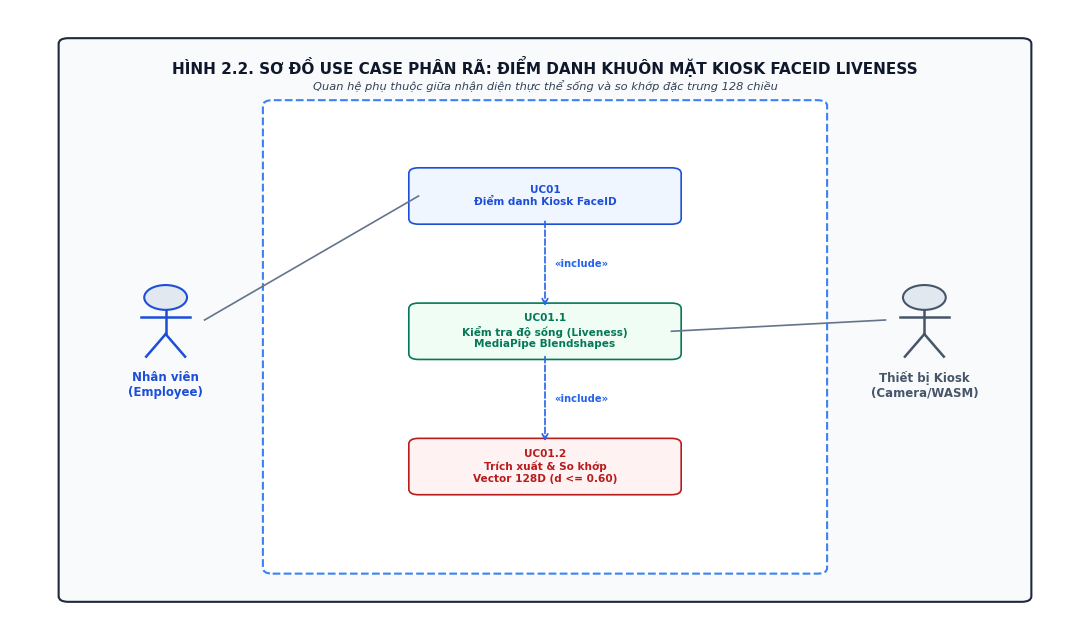
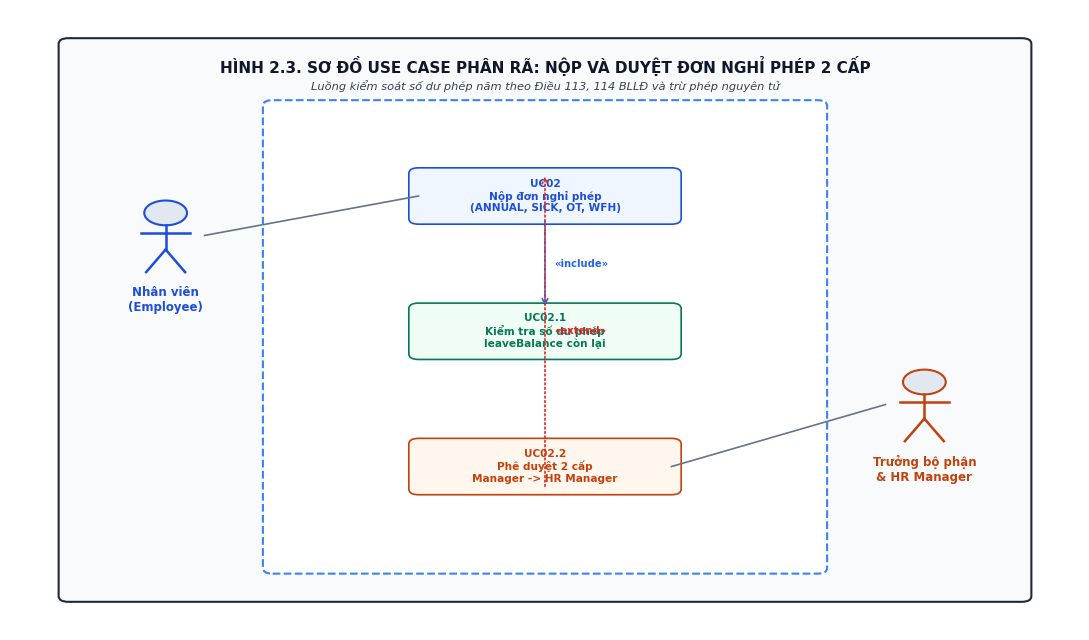
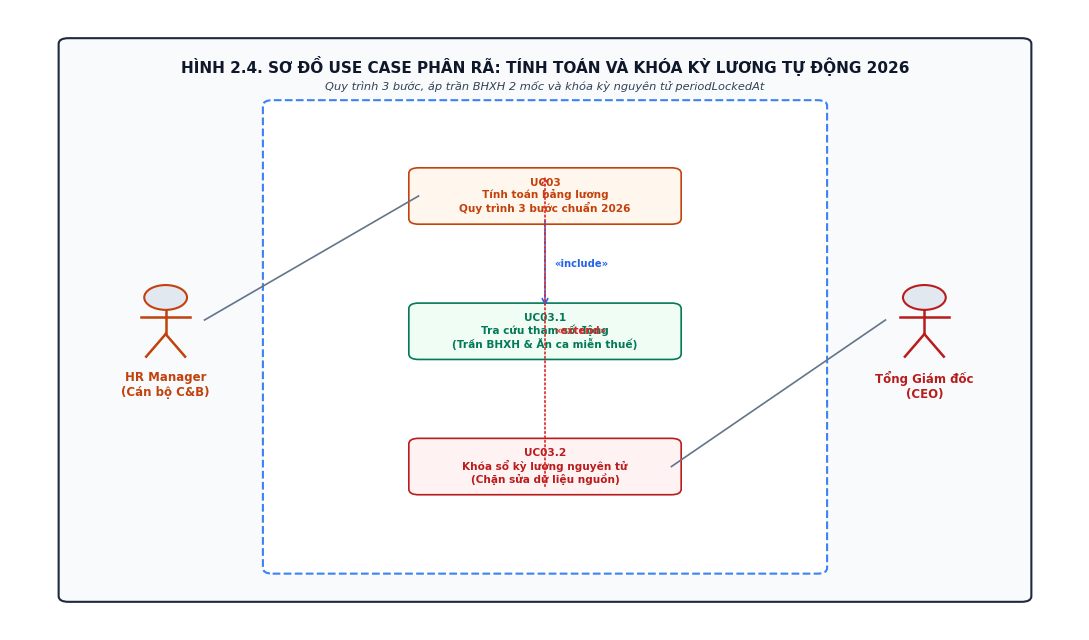
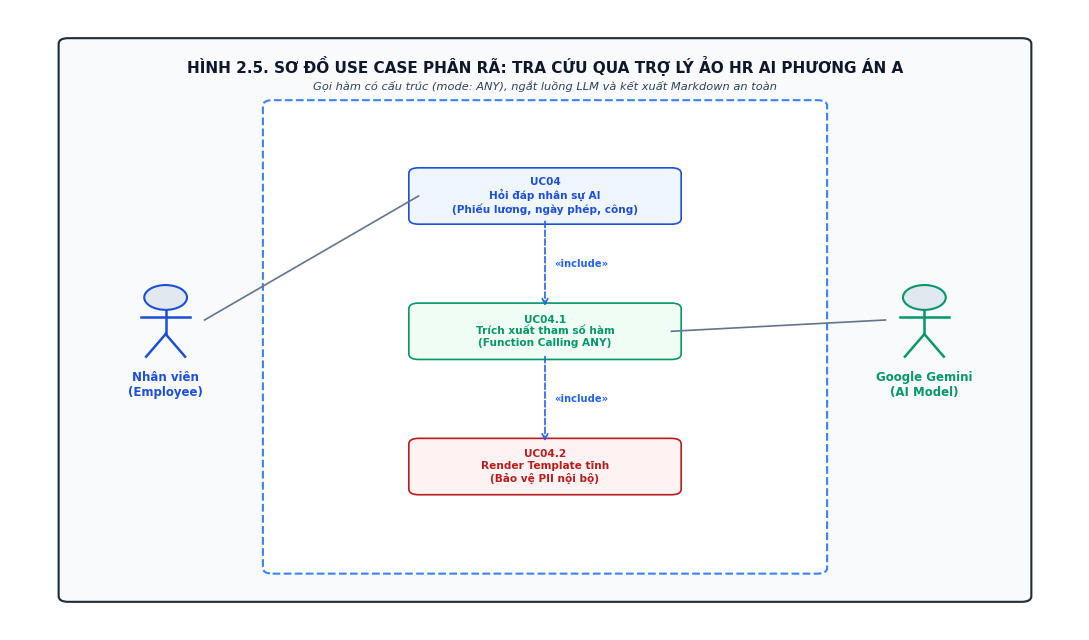
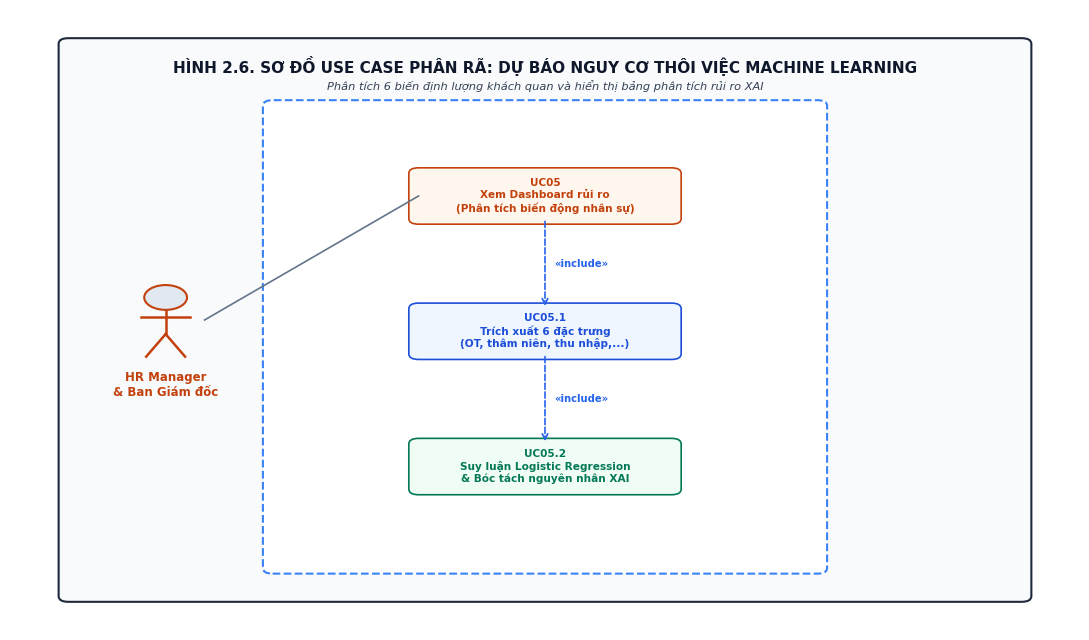

These figures' Python source, in order:
import os
import matplotlib.pyplot as plt
import matplotlib.patches as patches

plt.rcParams['font.family'] = 'DejaVu Sans'
plt.rcParams['font.size'] = 10
plt.rcParams['axes.unicode_minus'] = False

OUTPUT_DIR = r'c:\K23CNT1\DANT\DATN\docs\report\images'
os.makedirs(OUTPUT_DIR, exist_ok=True)

def draw_actor(ax, x, y, name, color='#1E293B'):
    circle = patches.Circle((x, y + 0.04), 0.022, fc='#E2E8F0', ec=color, lw=1.5)
    ax.add_patch(circle)
    ax.plot([x, x], [y + 0.018, y - 0.025], color=color, lw=1.8)
    ax.plot([x - 0.025, x + 0.025], [y + 0.005, y + 0.005], color=color, lw=1.8)
    ax.plot([x, x - 0.02], [y - 0.025, y - 0.065], color=color, lw=1.8)
    ax.plot([x, x + 0.02], [y - 0.025, y - 0.065], color=color, lw=1.8)
    ax.text(x, y - 0.09, name, ha='center', va='top', fontsize=8.5, fontweight='bold', color=color)

def draw_usecase_diagram(filename, title, subtitle, actor_left, actor_right, ucs, includes, extends):
    fig, ax = plt.subplots(figsize=(11, 6.5), dpi=300)
    ax.axis('off')

    bg = patches.FancyBboxPatch((0.01, 0.01), 0.98, 0.98, boxstyle='round,pad=0.01', fc='#F8FAFC', ec='#1E293B', lw=1.5)
    ax.add_patch(bg)

    ax.text(0.5, 0.95, title, ha='center', va='center', fontsize=11, fontweight='bold', color='#0F172A')
    ax.text(0.5, 0.915, subtitle, ha='center', va='center', fontsize=8.2, fontstyle='italic', color='#334155')

    # Boundary
    boundary = patches.FancyBboxPatch((0.22, 0.06), 0.56, 0.82, boxstyle='round,pad=0.01', fc='#FFFFFF', ec='#3B82F6', lw=1.5, linestyle='--')
    ax.add_patch(boundary)

    if actor_left:
        draw_actor(ax, 0.11, actor_left[0], actor_left[1], actor_left[2])
    if actor_right:
        draw_actor(ax, 0.89, actor_right[0], actor_right[1], actor_right[2])

    # Draw UCs
    pos_map = {}
    for (code, name, x, y, fc, ec) in ucs:
        box = patches.FancyBboxPatch((x - 0.13, y - 0.04), 0.26, 0.08, boxstyle='round,pad=0.01', fc=fc, ec=ec, lw=1.2)
        ax.add_patch(box)
        ax.text(x, y, f"{code}\n{name}", ha='center', va='center', fontsize=7.6, fontweight='bold', color=ec)
        pos_map[code] = (x, y)

    # Actor lines
    if actor_left:
        for target in actor_left[3]:
            tx, ty = pos_map[target]
            ax.plot([0.15, tx - 0.13], [actor_left[0], ty], color='#64748B', lw=1.2)
    if actor_right:
        for target in actor_right[3]:
            tx, ty = pos_map[target]
            ax.plot([0.85, tx + 0.13], [actor_right[0], ty], color='#64748B', lw=1.2)

    # <<include>>
    for (src, dst) in includes:
        sx, sy = pos_map[src]
        dx, dy = pos_map[dst]
        ax.annotate("", xy=(dx, dy + 0.04), xytext=(sx, sy - 0.04), arrowprops=dict(arrowstyle="->", color='#2563EB', lw=1.2, linestyle='--'))
        mid_x, mid_y = (sx + dx)/2, (sy + dy)/2
        ax.text(mid_x + 0.01, mid_y, "«include»", fontsize=7.2, fontweight='bold', color='#2563EB', ha='left', va='center')

    # <<extend>>
    for (src, dst) in extends:
        sx, sy = pos_map[src]
        dx, dy = pos_map[dst]
        ax.annotate("", xy=(dx, dy + 0.04), xytext=(sx, sy - 0.04), arrowprops=dict(arrowstyle="->", color='#DC2626', lw=1.2, linestyle=':'))
        mid_x, mid_y = (sx + dx)/2, (sy + dy)/2
        ax.text(mid_x + 0.01, mid_y, "«extend»", fontsize=7.2, fontweight='bold', color='#DC2626', ha='left', va='center')

    plt.tight_layout()
    path = os.path.join(OUTPUT_DIR, filename)
    plt.savefig(path, bbox_inches='tight')
    plt.close()
    print(f"Created: {path}")

def main():
    # 2.2: FaceID Use case
    draw_usecase_diagram(
        'hinh2_2_usecase_faceid.png',
        'HÌNH 2.2. SƠ ĐỒ USE CASE PHÂN RÃ: ĐIỂM DANH KHUÔN MẶT KIOSK FACEID LIVENESS',
        'Quan hệ phụ thuộc giữa nhận diện thực thể sống và so khớp đặc trưng 128 chiều',
        (0.50, 'Nhân viên\n(Employee)', '#1D4ED8', ['UC01']),
        (0.50, 'Thiết bị Kiosk\n(Camera/WASM)', '#475569', ['UC01.1']),
        [
            ('UC01', 'Điểm danh Kiosk FaceID', 0.50, 0.72, '#EFF6FF', '#1D4ED8'),
            ('UC01.1', 'Kiểm tra độ sống (Liveness)\nMediaPipe Blendshapes', 0.50, 0.48, '#F0FDF4', '#047857'),
            ('UC01.2', 'Trích xuất & So khớp\nVector 128D (d <= 0.60)', 0.50, 0.24, '#FEF2F2', '#B91C1C'),
        ],
        [('UC01', 'UC01.1'), ('UC01.1', 'UC01.2')],
        []
    )

    # 2.3: Leave Use case
    draw_usecase_diagram(
        'hinh2_3_usecase_leave.png',
        'HÌNH 2.3. SƠ ĐỒ USE CASE PHÂN RÃ: NỘP VÀ DUYỆT ĐƠN NGHỈ PHÉP 2 CẤP',
        'Luồng kiểm soát số dư phép năm theo Điều 113, 114 BLLĐ và trừ phép nguyên tử',
        (0.65, 'Nhân viên\n(Employee)', '#1D4ED8', ['UC02']),
        (0.35, 'Trưởng bộ phận\n& HR Manager', '#C2410C', ['UC02.2']),
        [
            ('UC02', 'Nộp đơn nghỉ phép\n(ANNUAL, SICK, OT, WFH)', 0.50, 0.72, '#EFF6FF', '#1D4ED8'),
            ('UC02.1', 'Kiểm tra số dư phép\nleaveBalance còn lại', 0.50, 0.48, '#F0FDF4', '#047857'),
            ('UC02.2', 'Phê duyệt 2 cấp\nManager -> HR Manager', 0.50, 0.24, '#FFF7ED', '#C2410C'),
        ],
        [('UC02', 'UC02.1')],
        [('UC02.2', 'UC02')]
    )

    # 2.4: Payroll Use case
    draw_usecase_diagram(
        'hinh2_4_usecase_payroll.png',
        'HÌNH 2.4. SƠ ĐỒ USE CASE PHÂN RÃ: TÍNH TOÁN VÀ KHÓA KỲ LƯƠNG TỰ ĐỘNG 2026',
        'Quy trình 3 bước, áp trần BHXH 2 mốc và khóa kỳ nguyên tử periodLockedAt',
        (0.50, 'HR Manager\n(Cán bộ C&B)', '#C2410C', ['UC03']),
        (0.50, 'Tổng Giám đốc\n(CEO)', '#B91C1C', ['UC03.2']),
        [
            ('UC03', 'Tính toán bảng lương\nQuy trình 3 bước chuẩn 2026', 0.50, 0.72, '#FFF7ED', '#C2410C'),
            ('UC03.1', 'Tra cứu tham số động\n(Trần BHXH & Ăn ca miễn thuế)', 0.50, 0.48, '#F0FDF4', '#047857'),
            ('UC03.2', 'Khóa sổ kỳ lương nguyên tử\n(Chặn sửa dữ liệu nguồn)', 0.50, 0.24, '#FEF2F2', '#B91C1C'),
        ],
        [('UC03', 'UC03.1')],
        [('UC03.2', 'UC03')]
    )

    # 2.5: Chatbot Use case
    draw_usecase_diagram(
        'hinh2_5_usecase_chatbot.png',
        'HÌNH 2.5. SƠ ĐỒ USE CASE PHÂN RÃ: TRA CỨU QUA TRỢ LÝ ẢO HR AI PHƯƠNG ÁN A',
        'Gọi hàm có cấu trúc (mode: ANY), ngắt luồng LLM và kết xuất Markdown an toàn',
        (0.50, 'Nhân viên\n(Employee)', '#1D4ED8', ['UC04']),
        (0.50, 'Google Gemini\n(AI Model)', '#059669', ['UC04.1']),
        [
            ('UC04', 'Hỏi đáp nhân sự AI\n(Phiếu lương, ngày phép, công)', 0.50, 0.72, '#EFF6FF', '#1D4ED8'),
            ('UC04.1', 'Trích xuất tham số hàm\n(Function Calling ANY)', 0.50, 0.48, '#F0FDF4', '#059669'),
            ('UC04.2', 'Render Template tĩnh\n(Bảo vệ PII nội bộ)', 0.50, 0.24, '#FEF2F2', '#B91C1C'),
        ],
        [('UC04', 'UC04.1'), ('UC04.1', 'UC04.2')],
        []
    )

    # 2.6: ML Attrition Use case
    draw_usecase_diagram(
        'hinh2_6_usecase_attrition.png',
        'HÌNH 2.6. SƠ ĐỒ USE CASE PHÂN RÃ: DỰ BÁO NGUY CƠ THÔI VIỆC MACHINE LEARNING',
        'Phân tích 6 biến định lượng khách quan và hiển thị bảng phân tích rủi ro XAI',
        (0.50, 'HR Manager\n& Ban Giám đốc', '#C2410C', ['UC05']),
        None,
        [
            ('UC05', 'Xem Dashboard rủi ro\n(Phân tích biến động nhân sự)', 0.50, 0.72, '#FFF7ED', '#C2410C'),
            ('UC05.1', 'Trích xuất 6 đặc trưng\n(OT, thâm niên, thu nhập,...)', 0.50, 0.48, '#EFF6FF', '#1D4ED8'),
            ('UC05.2', 'Suy luận Logistic Regression\n& Bóc tách nguyên nhân XAI', 0.50, 0.24, '#F0FDF4', '#047857'),
        ],
        [('UC05', 'UC05.1'), ('UC05.1', 'UC05.2')],
        []
    )
    print("ALL SUB USE CASE FIGURES GENERATED SUCCESSFULLY!")

if __name__ == '__main__':
    main()
